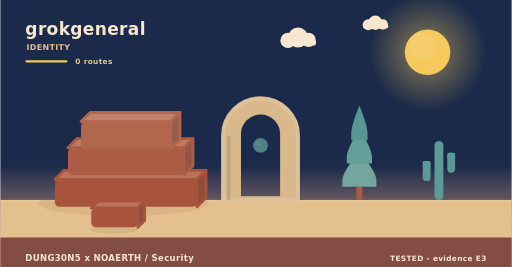
t = 0.00 s
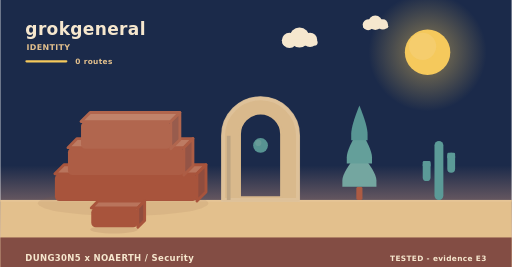
t = 1.95 s
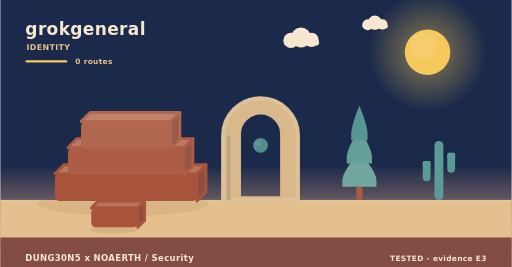
t = 3.90 s
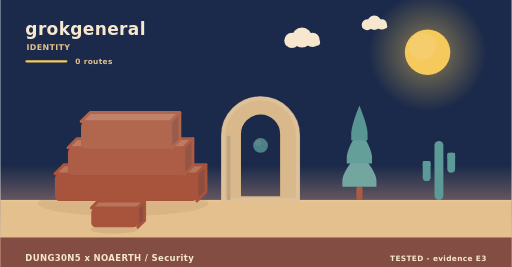
t = 5.20 s
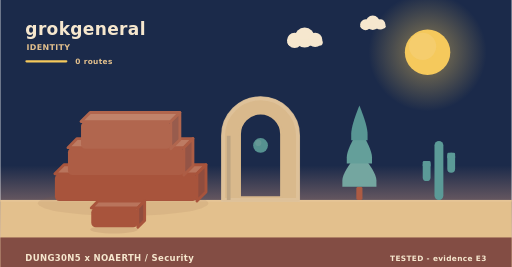
t = 8.75 s
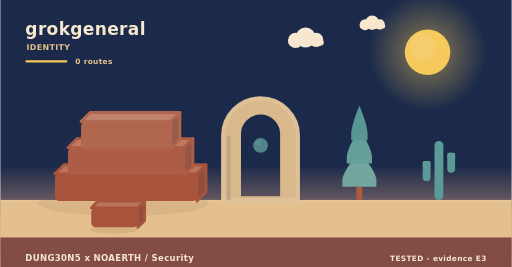
t = 10.00 s

The animated SVG that drew these frames (rendered in a browser with its animation timeline set to each time). Animation: 7 SMIL elements (animate=1,animateTransform=6); frames cover the first 10.00 s, repeats indefinitely.

<svg xmlns="http://www.w3.org/2000/svg" width="900" height="470" viewBox="0 0 900 470" role="img" aria-label="grokgeneral - identity"><linearGradient id="skyh" x1="0" y1="0" x2="0" y2="1"><stop offset="0" stop-color="#1b2a4a"/><stop offset="0.62" stop-color="#1b2a4a"/><stop offset="1" stop-color="#f3ad8a"/></linearGradient><rect width="900" height="470" fill="url(#skyh)"/><radialGradient id="sunh"><stop offset="0.35" stop-color="#f5c95c" stop-opacity="0.34"/><stop offset="1" stop-color="#f5c95c" stop-opacity="0"/></radialGradient><circle cx="752" cy="92" r="104" fill="url(#sunh)"/><circle cx="752" cy="92" r="40" fill="#f5c95c"/><circle cx="743.2" cy="81.6" r="24" fill="#f5d27e" opacity="0.5"/><g><circle cx="524" cy="66" r="17.64" fill="#f6e7ce"/><circle cx="506.36" cy="71.04" r="13.44" fill="#f6e7ce"/><circle cx="542.48" cy="70.2" r="12.6" fill="#f6e7ce"/><rect x="493.76" y="69.36" width="62.16" height="10.92" rx="5.46" fill="#f6e7ce"/><animateTransform attributeName="transform" type="translate" values="0 0;24 0;0 0" dur="36s" begin="0s" repeatCount="indefinite"/></g><g><circle cx="660" cy="40" r="12.6" fill="#f6e7ce"/><circle cx="647.4" cy="43.6" r="9.6" fill="#f6e7ce"/><circle cx="673.2" cy="43" r="9" fill="#f6e7ce"/><rect x="638.4" y="42.4" width="44.4" height="7.8" rx="3.9" fill="#f6e7ce"/><animateTransform attributeName="transform" type="translate" values="0 0;-18 0;0 0" dur="46s" begin="3s" repeatCount="indefinite"/></g><rect x="0" y="352" width="900" height="118" fill="#e3c08d"/><rect x="0" y="352" width="900" height="3" fill="#e6c596"/><text x="44" y="62" font-family="Verdana,DejaVu Sans,sans-serif" font-size="30" font-weight="700" letter-spacing="0.6" fill="#f6e7ce" text-anchor="start">grokgeneral</text><text x="46" y="88" font-family="Verdana,DejaVu Sans,sans-serif" font-size="14" font-weight="700" letter-spacing="0.6" fill="#e3c08d" text-anchor="start">IDENTITY</text><rect x="44" y="106" width="74" height="4" rx="2" fill="#f5c95c"/><text x="132" y="112" font-family="Verdana,DejaVu Sans,sans-serif" font-size="13" font-weight="700" letter-spacing="0.6" fill="#e3c08d" text-anchor="start">0 routes</text><ellipse cx="216" cy="358" rx="150" ry="22" fill="rgba(138,90,68,0.11)"/><g><path d="M96,306 L346,306 L362,290 L112,290 Z" fill="#b9745c" stroke="#a8543c" stroke-width="5" stroke-linejoin="round"/><path d="M346,306 L362,290 L362,338 L346,354 Z" fill="#904d3e" stroke="#a8543c" stroke-width="5" stroke-linejoin="round"/><rect x="96" y="306" width="250" height="48" rx="8" fill="#a8543c"/><animateTransform attributeName="transform" type="translate" values="0 10;0 0" dur="0.9s" begin="0s" fill="freeze"/></g><g><path d="M119,260 L323,260 L339,244 L135,244 Z" fill="#bd7b63" stroke="#ad5d45" stroke-width="5" stroke-linejoin="round"/><path d="M323,260 L339,244 L339,292 L323,308 Z" fill="#945446" stroke="#ad5d45" stroke-width="5" stroke-linejoin="round"/><rect x="119" y="260" width="204" height="48" rx="8" fill="#ad5d45"/><animateTransform attributeName="transform" type="translate" values="0 10;0 0" dur="0.9s" begin="0.28s" fill="freeze"/></g><g><path d="M142,214 L300,214 L316,198 L158,198 Z" fill="#c0826a" stroke="#b1664e" stroke-width="5" stroke-linejoin="round"/><path d="M300,214 L316,198 L316,246 L300,262 Z" fill="#985c4d" stroke="#b1664e" stroke-width="5" stroke-linejoin="round"/><rect x="142" y="214" width="158" height="48" rx="8" fill="#b1664e"/><animateTransform attributeName="transform" type="translate" values="0 10;0 0" dur="0.9s" begin="0.56s" fill="freeze"/></g><path d="M392,352 L392,238.96 A66,66 0 0 1 524,238.96 L524,352 Z M421.04,348 L421.04,236 A36.96,36.96 0 0 1 494.96,236 L494.96,348 Z" fill="#d9b98c" fill-rule="evenodd" stroke="#d9b98c" stroke-width="5" stroke-linejoin="round"/><path d="M392,352 L392,238.96 A66,66 0 0 1 524,238.96 L524,352 Z" fill="none" stroke="#e0c49c" stroke-width="7" stroke-linecap="round" opacity="0.85"/><rect x="398.6" y="238.96" width="6.6" height="113.04" fill="#bea583"/><g><circle cx="458" cy="256" r="13" fill="#5b9a97"/><circle cx="454.1" cy="251.58" r="5.46" fill="#7aa9a2" opacity="0.55"/><animate attributeName="opacity" values="0.78;1;0.78" dur="5.2s" begin="0s" repeatCount="indefinite"/></g><rect x="626.6" y="328.64" width="10.8" height="23.36" rx="3" fill="#ac5b43"/><path d="M632,267.32 Q602,302.89 602,317.6 Q602,328.64 602,328.64 L662,328.64 Q662,328.64 662,317.6 Q662,302.89 632,267.32 Z" fill="#74a6a0"/><path d="M632,226.44 Q609.8,262.01 609.8,276.72 Q609.8,287.76 609.8,287.76 L654.2,287.76 Q654.2,287.76 654.2,276.72 Q654.2,262.01 632,226.44 Z" fill="#649f9a"/><path d="M632,185.56 Q617.6,221.13 617.6,235.84 Q617.6,246.88 617.6,246.88 L646.4,246.88 Q646.4,246.88 646.4,235.84 Q646.4,221.13 632,185.56 Z" fill="#589694"/><rect x="764.18" y="248" width="15.64" height="104" rx="7.82" fill="#5b9a97"/><rect x="743.48" y="283.36" width="13.8" height="35.36" rx="6.9" fill="#5b9a97"/><rect x="743.48" y="283.36" width="13.8" height="10.4" rx="2.3" fill="#5b9a97"/><rect x="786.72" y="268.8" width="13.8" height="35.36" rx="6.9" fill="#5b9a97"/><rect x="786.72" y="268.8" width="13.8" height="10.4" rx="2.3" fill="#5b9a97"/><ellipse cx="200" cy="404" rx="42" ry="7" fill="rgba(138,90,68,0.15)"/><g><path d="M160,366 L242,366 L254,354 L172,354 Z" fill="#b9745c" stroke="#a8543c" stroke-width="5" stroke-linejoin="round"/><path d="M242,366 L254,354 L254,388 L242,400 Z" fill="#904d3e" stroke="#a8543c" stroke-width="5" stroke-linejoin="round"/><rect x="160" y="366" width="82" height="34" rx="8" fill="#a8543c"/><animateTransform attributeName="transform" type="translate" values="0 10;0 0" dur="0.7s" begin="0.8s" fill="freeze"/></g><rect x="0" y="418" width="900" height="52" rx="0" fill="#7e4740" opacity="0.94"/><text x="44" y="460" font-family="Verdana,DejaVu Sans,sans-serif" font-size="15" font-weight="700" letter-spacing="0.6" fill="#f6e7ce" text-anchor="start">DUNG30N5 x NOAERTH  /  Security</text><text x="856" y="460" font-family="Verdana,DejaVu Sans,sans-serif" font-size="13" font-weight="700" letter-spacing="0.6" fill="#f6e7ce" text-anchor="end">TESTED  -  evidence E3</text></svg>
